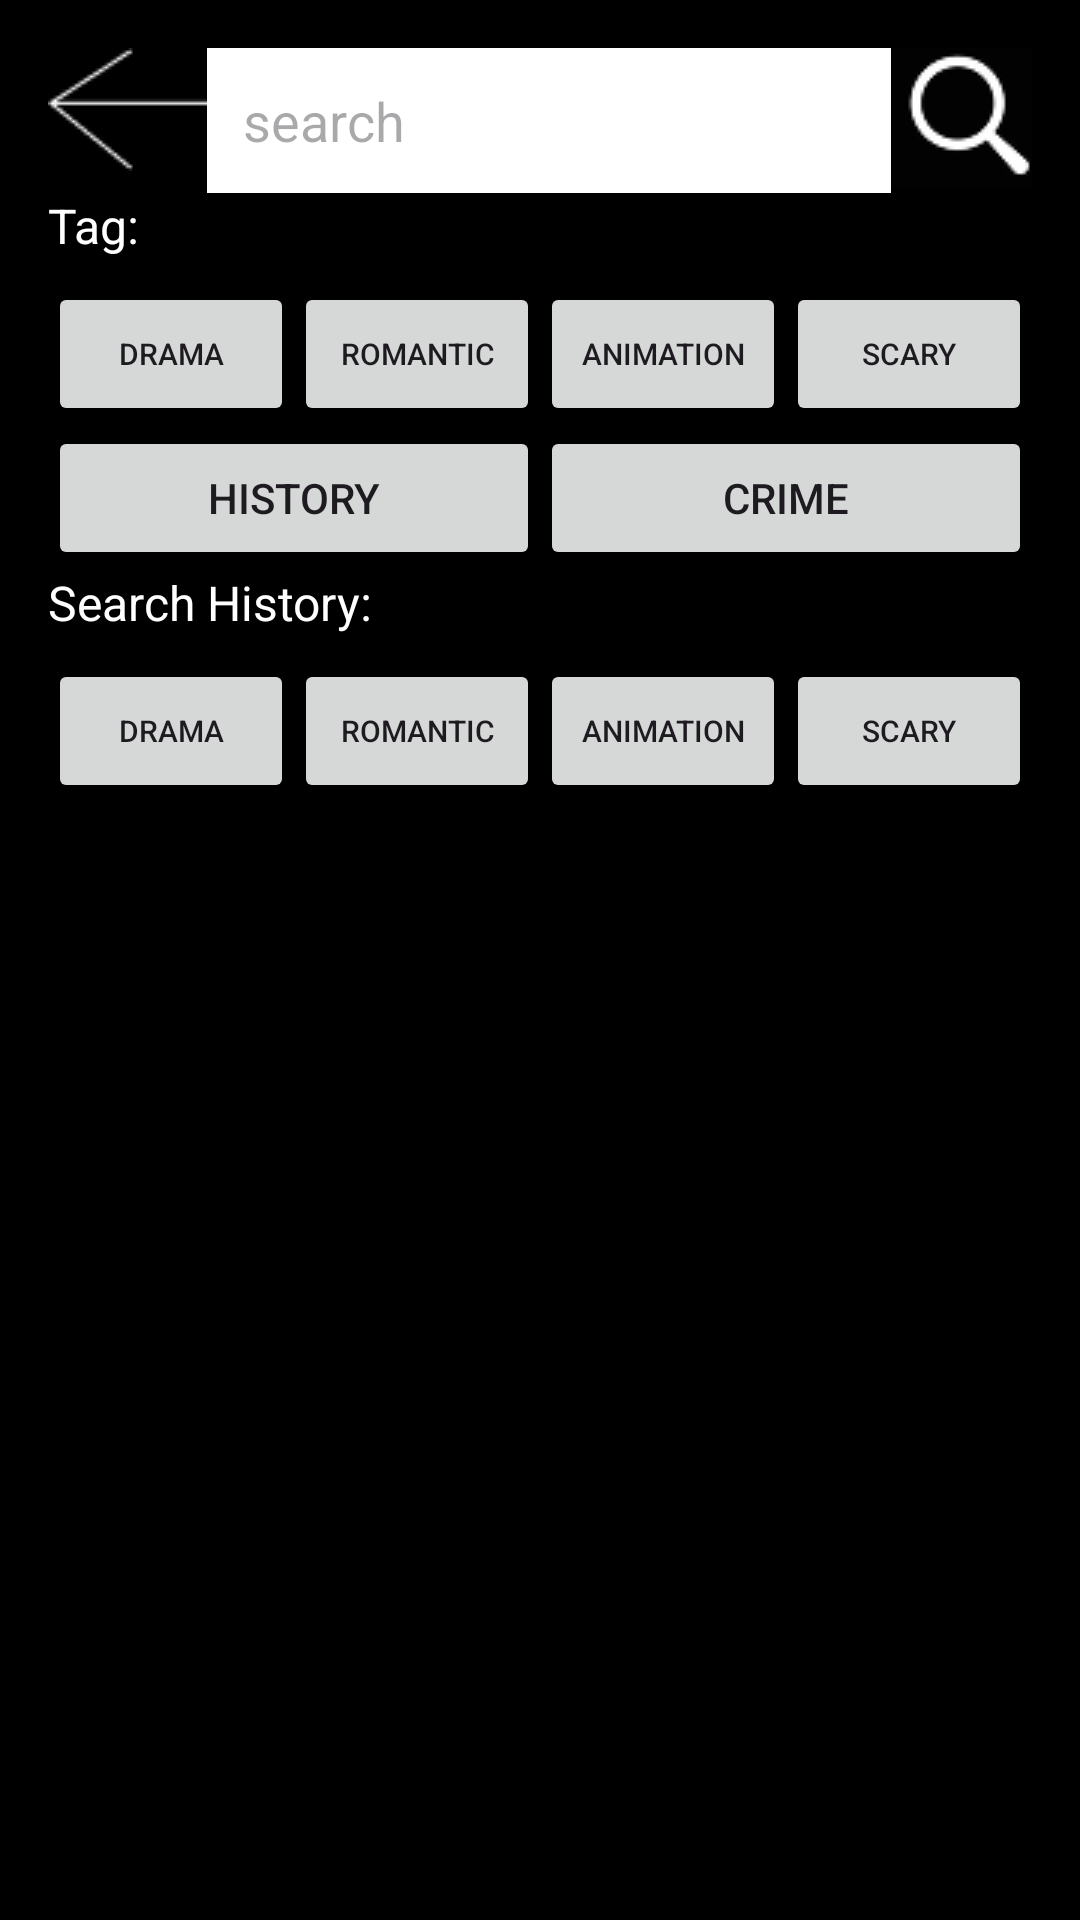

Write the Android layout XML for this screen, with the resource values it uses.
<!-- AndroidManifest.xml: application theme Theme.MovRev -->
<!-- res/layout/searching.xml -->
<?xml version="1.0" encoding="utf-8"?>

<LinearLayout xmlns:android="http://schemas.android.com/apk/res/android"
    android:orientation="vertical"
    android:layout_width="match_parent"
    android:layout_height="match_parent"
    android:padding="16dp"
    android:background="#000000">

    <LinearLayout
        android:orientation="horizontal"
        android:layout_width="match_parent"
        android:layout_height="wrap_content">


        <ImageButton
            android:id="@+id/backButton"
            android:layout_width="wrap_content"
            android:layout_height="wrap_content"
            android:src="@drawable/back"
            android:background="@null"
            android:contentDescription="Back"
            android:layout_gravity="start"
            />

        <EditText
            android:id="@+id/searchBar"
            android:layout_width="0dp"
            android:layout_height="wrap_content"
            android:layout_weight="1"
            android:hint="search"
            android:padding="12dp"
            android:background="#FFFFFF" />

        <ImageButton
            android:id="@+id/searchButton"
            android:layout_width="wrap_content"
            android:layout_height="wrap_content"
            android:src="@drawable/searchbutton"
            android:background="@null"
            android:contentDescription="search"
            android:layout_gravity="start"
            />

    </LinearLayout>

    <TextView
        android:layout_width="wrap_content"
        android:layout_height="wrap_content"
        android:text="Tag:"
        android:textSize="16sp"
        android:textColor="#FFFFFF"/>

    <LinearLayout
        android:layout_width="match_parent"
        android:layout_height="wrap_content"
        android:orientation="vertical">

        <LinearLayout
            android:layout_width="match_parent"
            android:layout_height="wrap_content"
            android:orientation="vertical">

            
            <LinearLayout
                android:orientation="horizontal"
                android:layout_width="match_parent"
                android:layout_height="wrap_content"
                android:layout_marginTop="8dp">

                <Button
                    android:id="@+id/buttonDrama"
                    android:layout_width="0dp"
                    android:layout_height="wrap_content"
                    android:layout_weight="1"
                    android:text="Drama"
                    android:textSize="10dp"/>
                <Button
                    android:id="@+id/buttonRomantic"
                    android:layout_width="0dp"
                    android:layout_height="wrap_content"
                    android:layout_weight="1"
                    android:text="Romantic"
                    android:textSize="10dp"/>
                <Button
                    android:id="@+id/buttonAnimation"
                    android:layout_width="0dp"
                    android:layout_height="wrap_content"
                    android:layout_weight="1"
                    android:text="Animation"
                    android:textSize="10dp"/>
                <Button
                    android:id="@+id/buttonScary"
                    android:layout_width="0dp"
                    android:layout_height="wrap_content"
                    android:layout_weight="1"
                    android:text="Scary"
                    android:textSize="10dp"/>
            </LinearLayout>

            
            <LinearLayout
                android:orientation="horizontal"
                android:layout_width="match_parent"
                android:layout_height="wrap_content">

                <Button
                    android:id="@+id/buttonHistory2"
                    android:layout_width="0dp"
                    android:layout_height="wrap_content"
                    android:layout_weight="1"
                    android:text="History" />
                <Button
                    android:id="@+id/buttonCrime2"
                    android:layout_width="0dp"
                    android:layout_height="wrap_content"
                    android:layout_weight="1"
                    android:text="Crime" />
            </LinearLayout>

        </LinearLayout>


    </LinearLayout>


    <TextView
        android:layout_width="wrap_content"
        android:layout_height="wrap_content"
        android:text="Search History:"
        android:textSize="16sp"
        android:textColor="#FFFFFF" />

    <LinearLayout
        android:orientation="horizontal"
        android:layout_width="match_parent"
        android:layout_height="wrap_content"
        android:layout_marginTop="8dp">

        <Button
            android:id="@+id/buttonDrama"
            android:layout_width="0dp"
            android:layout_height="wrap_content"
            android:layout_weight="1"
            android:text="Drama"
            android:textSize="10dp"/>
        <Button
            android:id="@+id/buttonRomantic"
            android:layout_width="0dp"
            android:layout_height="wrap_content"
            android:layout_weight="1"
            android:text="Romantic"
            android:textSize="10dp"/>
        <Button
            android:id="@+id/buttonAnimation"
            android:layout_width="0dp"
            android:layout_height="wrap_content"
            android:layout_weight="1"
            android:text="Animation"
            android:textSize="10dp"/>
        <Button
            android:id="@+id/buttonScary"
            android:layout_width="0dp"
            android:layout_height="wrap_content"
            android:layout_weight="1"
            android:text="Scary"
            android:textSize="10dp"/>
    </LinearLayout>
</LinearLayout>
<!-- resources referenced by this layout -->
<resources>
  <!-- drawable back: png bitmap (drawable, 408 bytes) -->
  <!-- drawable searchbutton: png bitmap (drawable, 1502 bytes) -->
  <style name="Theme.MovRev" parent="Base.Theme.MovRev" />
  <style name="Base.Theme.MovRev" parent="Theme.Material3.DayNight.NoActionBar">
          
          
      </style>
</resources>
